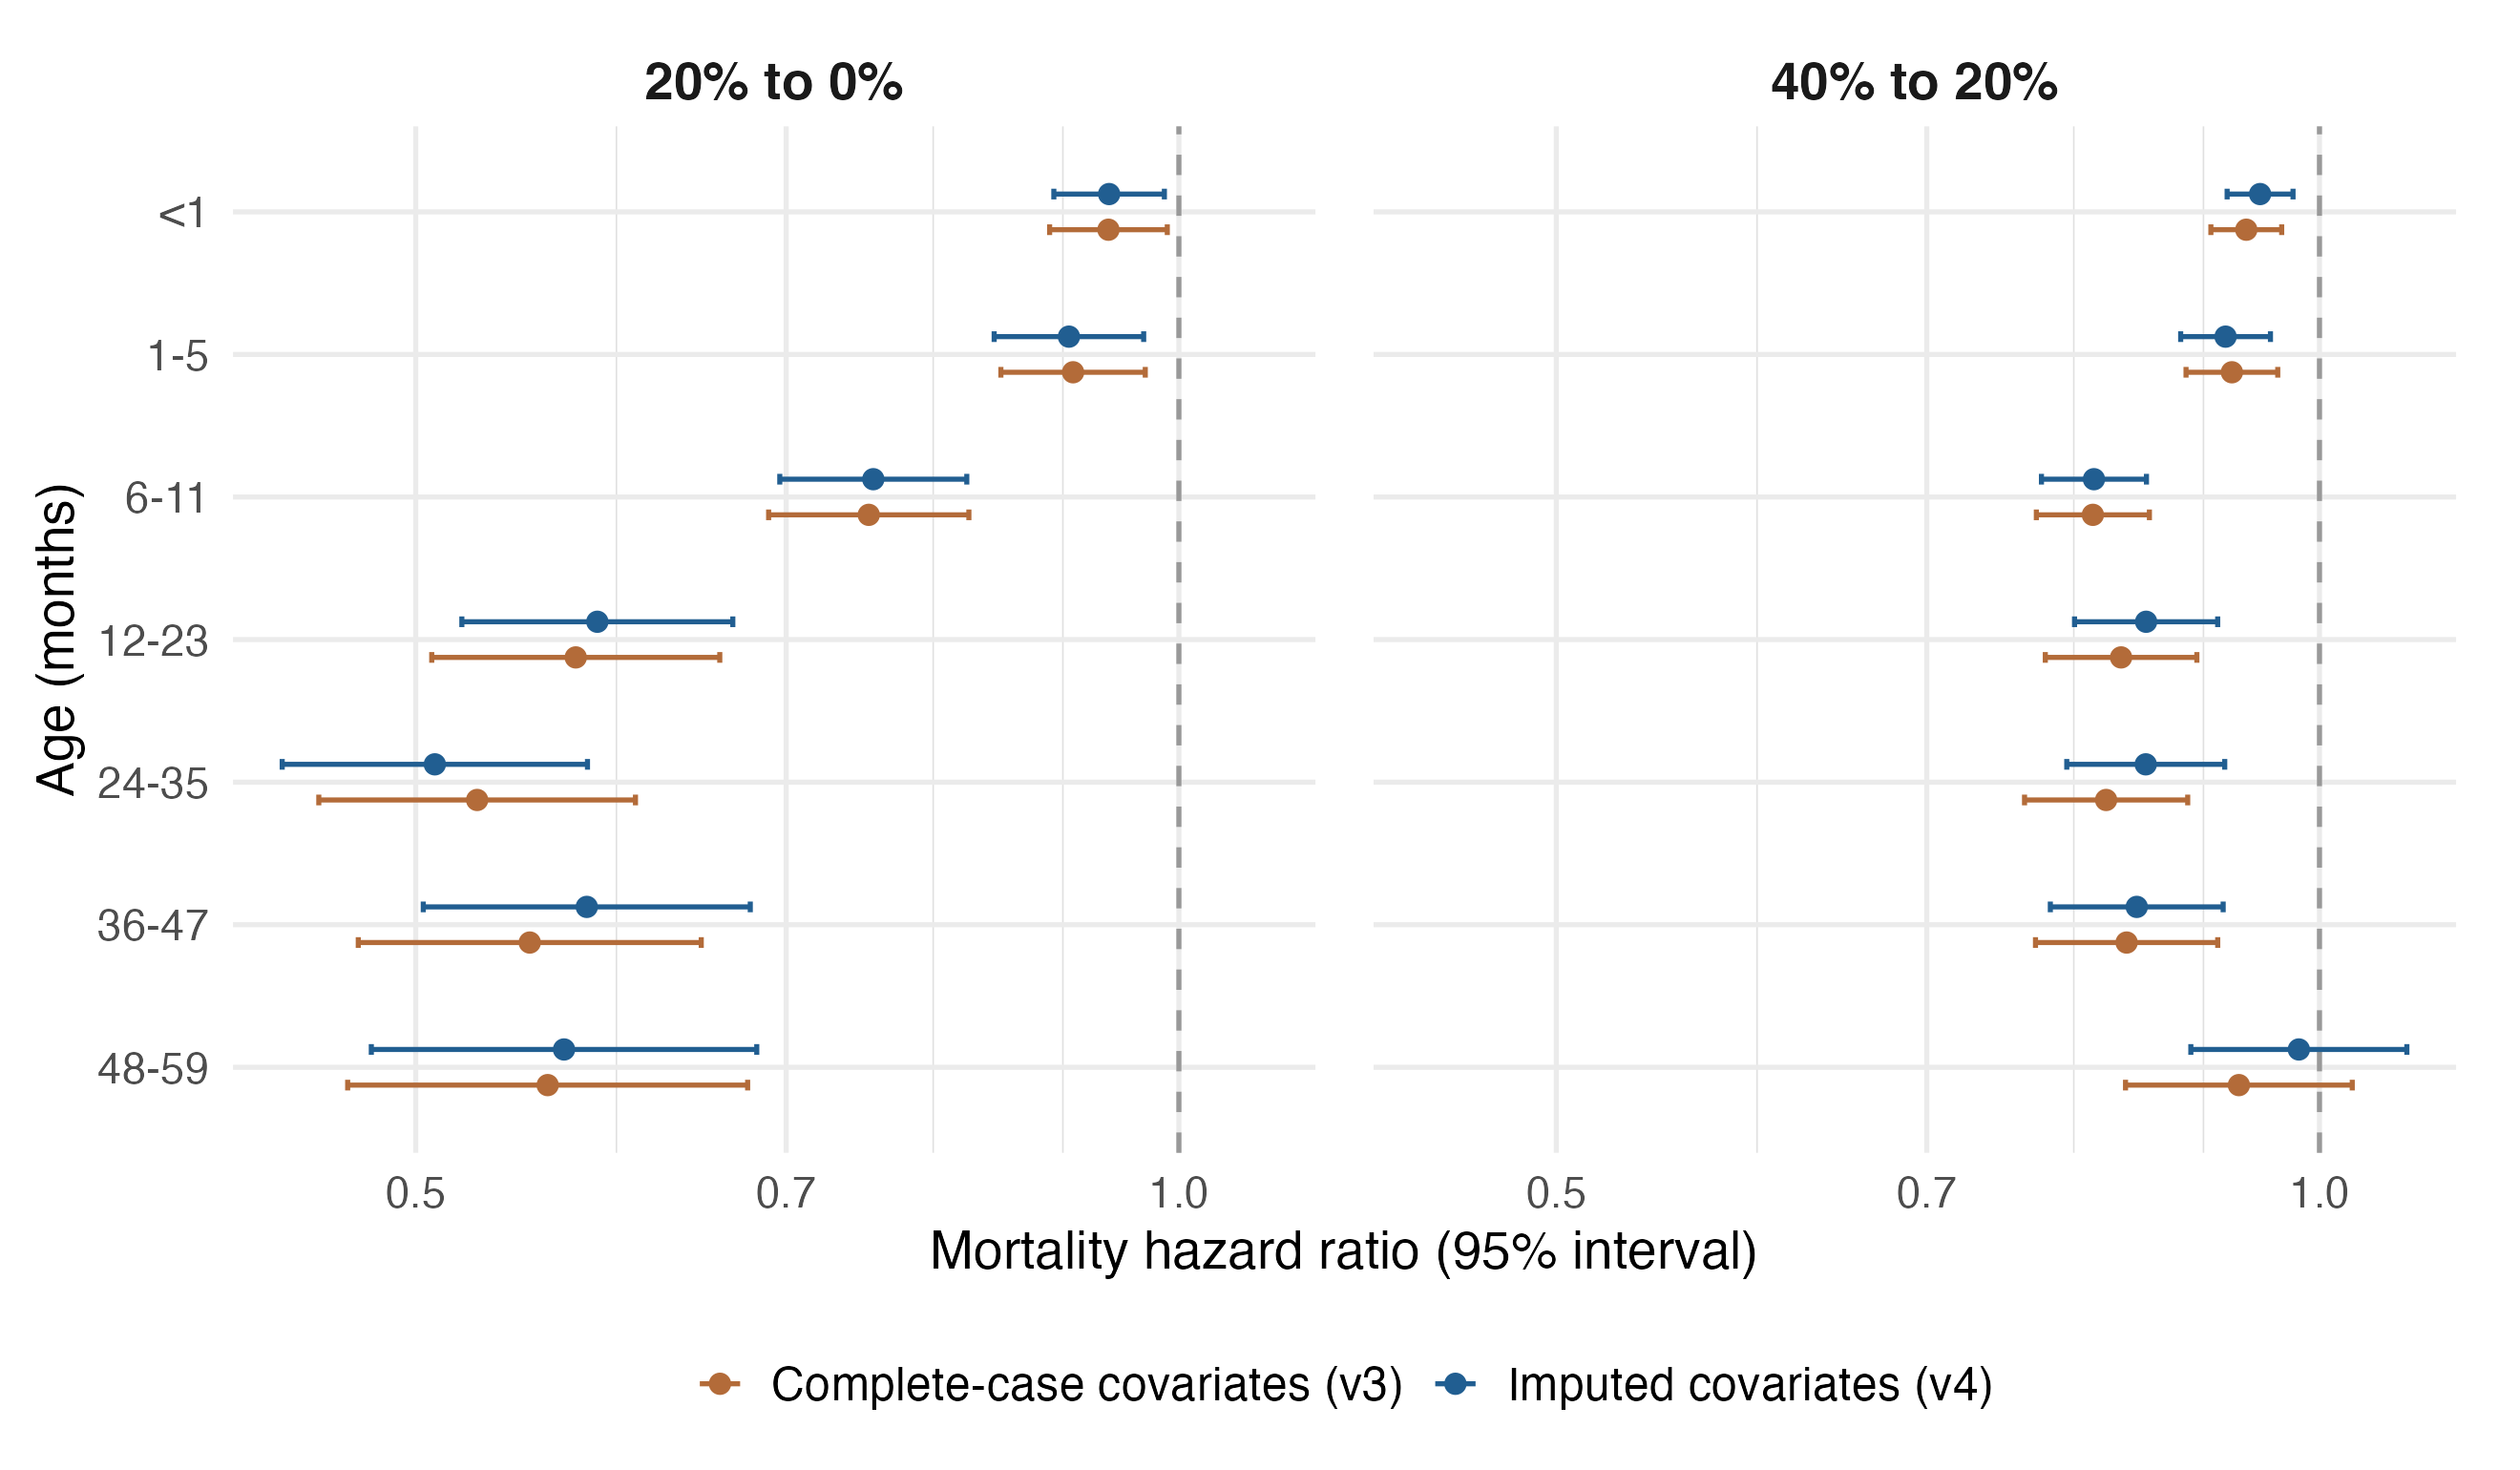

The data file committed next to this chart (first rows):
age_band, contrast, hazard_ratio, lower_95, upper_95, zero_extrapolation, iteration, reduction_pct, reduction_lower_95, reduction_upper_95
<1, 40% to 20%, 0.9357, 0.9061, 0.9663, FALSE, Complete-case covariates (v3), 6.432, 3.374, 9.393
1-5, 40% to 20%, 0.9235, 0.8859, 0.9628, FALSE, Complete-case covariates (v3), 7.647, 3.719, 11.41
6-11, 40% to 20%, 0.814, 0.7732, 0.8569, FALSE, Complete-case covariates (v3), 18.6, 14.31, 22.68
12-23, 40% to 20%, 0.8351, 0.7796, 0.8946, FALSE, Complete-case covariates (v3), 16.49, 10.54, 22.04
24-35, 40% to 20%, 0.8238, 0.765, 0.8872, FALSE, Complete-case covariates (v3), 17.62, 11.28, 23.5
36-47, 40% to 20%, 0.8393, 0.7726, 0.9117, FALSE, Complete-case covariates (v3), 16.07, 8.828, 22.74
48-59, 40% to 20%, 0.9294, 0.8385, 1.03, FALSE, Complete-case covariates (v3), 7.059, -3.021, 16.15
<1, 20% to 0%, 0.938, 0.8892, 0.9895, TRUE, Complete-case covariates (v3), 6.197, 1.048, 11.08
1-5, 20% to 0%, 0.9084, 0.8507, 0.9699, TRUE, Complete-case covariates (v3), 9.163, 3.007, 14.93
6-11, 20% to 0%, 0.7545, 0.6889, 0.8263, TRUE, Complete-case covariates (v3), 24.55, 17.37, 31.11
12-23, 20% to 0%, 0.5782, 0.5073, 0.659, TRUE, Complete-case covariates (v3), 42.18, 34.1, 49.27
24-35, 20% to 0%, 0.5287, 0.4579, 0.6105, TRUE, Complete-case covariates (v3), 47.13, 38.95, 54.21
36-47, 20% to 0%, 0.5546, 0.4746, 0.648, TRUE, Complete-case covariates (v3), 44.54, 35.2, 52.54
48-59, 20% to 0%, 0.5637, 0.47, 0.6759, TRUE, Complete-case covariates (v3), 43.63, 32.41, 53
<1, 40% to 20%, 0.9475, 0.9195, 0.9763, FALSE, Imputed covariates (v4), 5.252, 2.374, 8.046
1-5, 40% to 20%, 0.9182, 0.8816, 0.9564, FALSE, Imputed covariates (v4), 8.176, 4.355, 11.84
6-11, 40% to 20%, 0.8148, 0.7768, 0.8546, FALSE, Imputed covariates (v4), 18.52, 14.54, 22.32
12-23, 40% to 20%, 0.8543, 0.8005, 0.9117, FALSE, Imputed covariates (v4), 14.57, 8.831, 19.95
24-35, 40% to 20%, 0.854, 0.7949, 0.9175, FALSE, Imputed covariates (v4), 14.6, 8.246, 20.51
36-47, 40% to 20%, 0.8471, 0.7831, 0.9162, FALSE, Imputed covariates (v4), 15.29, 8.376, 21.69
48-59, 40% to 20%, 0.9814, 0.8897, 1.083, FALSE, Imputed covariates (v4), 1.857, -8.26, 11.03
<1, 20% to 0%, 0.9386, 0.8926, 0.9869, TRUE, Imputed covariates (v4), 6.141, 1.308, 10.74
1-5, 20% to 0%, 0.905, 0.8455, 0.9685, TRUE, Imputed covariates (v4), 9.505, 3.147, 15.45
6-11, 20% to 0%, 0.7576, 0.6959, 0.8248, TRUE, Imputed covariates (v4), 24.24, 17.52, 30.41
12-23, 20% to 0%, 0.5897, 0.5214, 0.6669, TRUE, Imputed covariates (v4), 41.03, 33.31, 47.86
24-35, 20% to 0%, 0.5088, 0.4429, 0.5844, TRUE, Imputed covariates (v4), 49.12, 41.56, 55.71
36-47, 20% to 0%, 0.584, 0.5035, 0.6775, TRUE, Imputed covariates (v4), 41.6, 32.25, 49.65
48-59, 20% to 0%, 0.5721, 0.4802, 0.6815, TRUE, Imputed covariates (v4), 42.79, 31.85, 51.98
